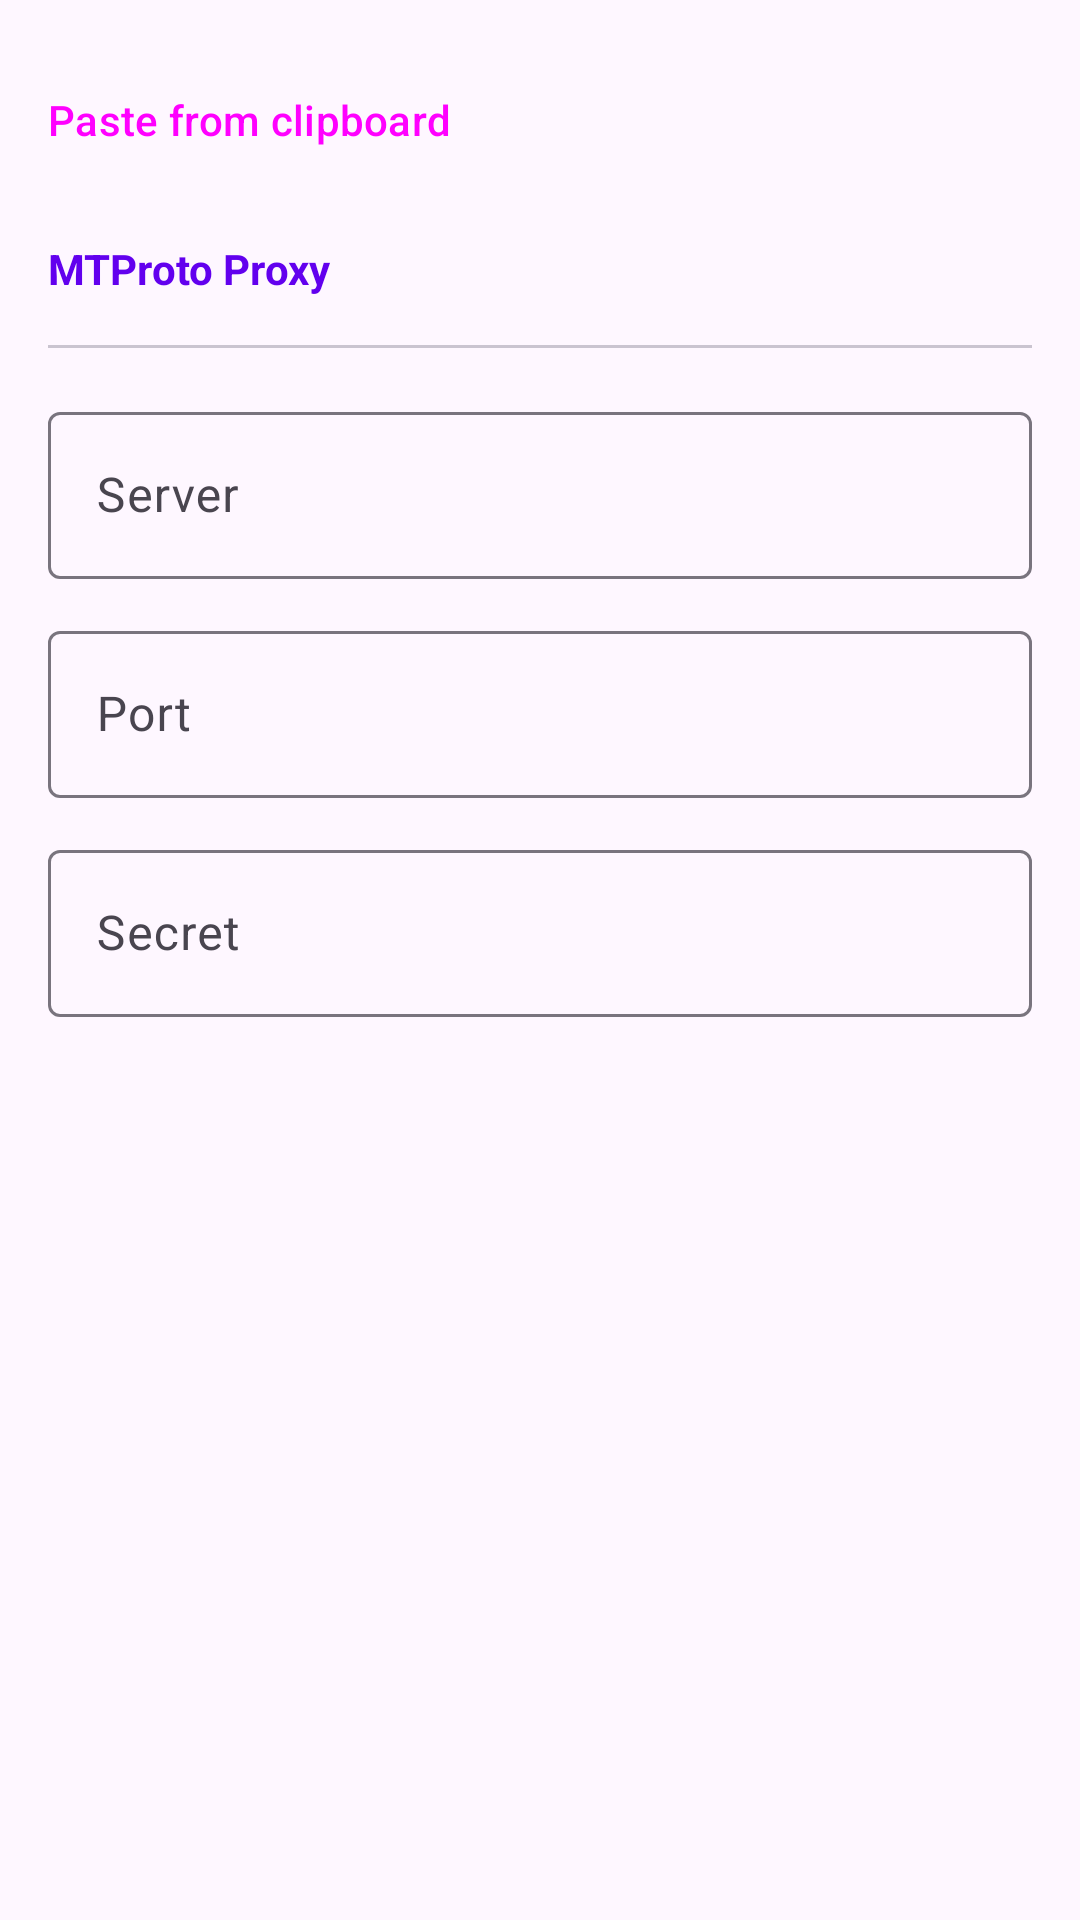

The Android layout XML behind this screen, and the referenced resources:
<!-- AndroidManifest.xml: application theme Theme.TelegramNewsReader -->
<!-- res/layout/dialog_proxy_add.xml -->
<?xml version="1.0" encoding="utf-8"?>
<ScrollView xmlns:android="http://schemas.android.com/apk/res/android"
    android:layout_width="match_parent"
    android:layout_height="wrap_content">

    <LinearLayout
        android:layout_width="match_parent"
        android:layout_height="wrap_content"
        android:orientation="vertical"
        android:padding="16dp">

        <Button
            android:id="@+id/btn_paste_inline"
            style="@style/Widget.Material3.Button.TextButton"
            android:layout_width="match_parent"
            android:layout_height="wrap_content"
            android:text="@string/paste_from_clipboard"
            android:gravity="start|center_vertical"
            android:paddingStart="0dp"
            android:layout_marginBottom="16dp" />

        <TextView
            android:layout_width="wrap_content"
            android:layout_height="wrap_content"
            android:text="@string/proxy_mtproto"
            android:textColor="?attr/colorPrimary"
            android:textStyle="bold"
            android:layout_marginBottom="16dp" />

        <View
            android:layout_width="match_parent"
            android:layout_height="1dp"
            android:background="?attr/colorOutlineVariant"
            android:layout_marginBottom="16dp" />

        <com.google.android.material.textfield.TextInputLayout
            android:layout_width="match_parent"
            android:layout_height="wrap_content"
            android:hint="@string/server"
            style="@style/Widget.Material3.TextInputLayout.OutlinedBox"
            android:layout_marginBottom="12dp">
            <com.google.android.material.textfield.TextInputEditText
                android:id="@+id/et_proxy_host"
                android:layout_width="match_parent"
                android:layout_height="wrap_content"
                android:inputType="textUri" />
        </com.google.android.material.textfield.TextInputLayout>

        <com.google.android.material.textfield.TextInputLayout
            android:layout_width="match_parent"
            android:layout_height="wrap_content"
            android:hint="@string/port"
            style="@style/Widget.Material3.TextInputLayout.OutlinedBox"
            android:layout_marginBottom="12dp">
            <com.google.android.material.textfield.TextInputEditText
                android:id="@+id/et_proxy_port"
                android:layout_width="match_parent"
                android:layout_height="wrap_content"
                android:inputType="number" />
        </com.google.android.material.textfield.TextInputLayout>

        <com.google.android.material.textfield.TextInputLayout
            android:layout_width="match_parent"
            android:layout_height="wrap_content"
            android:hint="@string/secret"
            style="@style/Widget.Material3.TextInputLayout.OutlinedBox"
            android:layout_marginBottom="16dp">
            <com.google.android.material.textfield.TextInputEditText
                android:id="@+id/et_proxy_secret"
                android:layout_width="match_parent"
                android:layout_height="wrap_content"
                android:inputType="textVisiblePassword" />
        </com.google.android.material.textfield.TextInputLayout>

        <Button
            android:id="@+id/btn_delete_proxy_inline"
            style="@style/Widget.Material3.Button.TextButton"
            android:layout_width="match_parent"
            android:layout_height="wrap_content"
            android:text="@string/delete"
            android:textColor="?attr/colorError"
            android:gravity="start|center_vertical"
            android:paddingStart="0dp"
            android:visibility="gone" />

    </LinearLayout>
</ScrollView>
<!-- resources referenced by this layout -->
<resources>
  <string name="delete">Delete</string>
  <string name="paste_from_clipboard">Paste from clipboard</string>
  <string name="port">Port</string>
  <string name="proxy_mtproto">MTProto Proxy</string>
  <string name="secret">Secret</string>
  <string name="server">Server</string>
  <style name="Theme.TelegramNewsReader" parent="Theme.Material3.DayNight.NoActionBar">
          <item name="colorPrimary">@color/purple_500</item>
          <item name="colorOnPrimary">@color/white</item>
          <item name="android:statusBarColor">?attr/colorPrimary</item>
          <item name="actionBarStyle">@style/CustomActionBarStyle</item>
      </style>
  <color name="purple_500">#FF6200EE</color>
  <color name="white">#FFFFFFFF</color>
  <style name="CustomActionBarStyle" parent="Widget.Material3.ActionBar.Solid">
          <item name="titleTextStyle">@style/CustomActionBarTitle</item>
          <item name="android:titleTextStyle">@style/CustomActionBarTitle</item>
      </style>
  <style name="CustomActionBarTitle" parent="TextAppearance.Material3.ActionBar.Title">
          <item name="android:textSize">18sp</item>
          <item name="android:textStyle">bold</item>
          <item name="android:textColor">?attr/colorOnPrimary</item>
          <item name="android:gravity">center</item>
      </style>
</resources>
